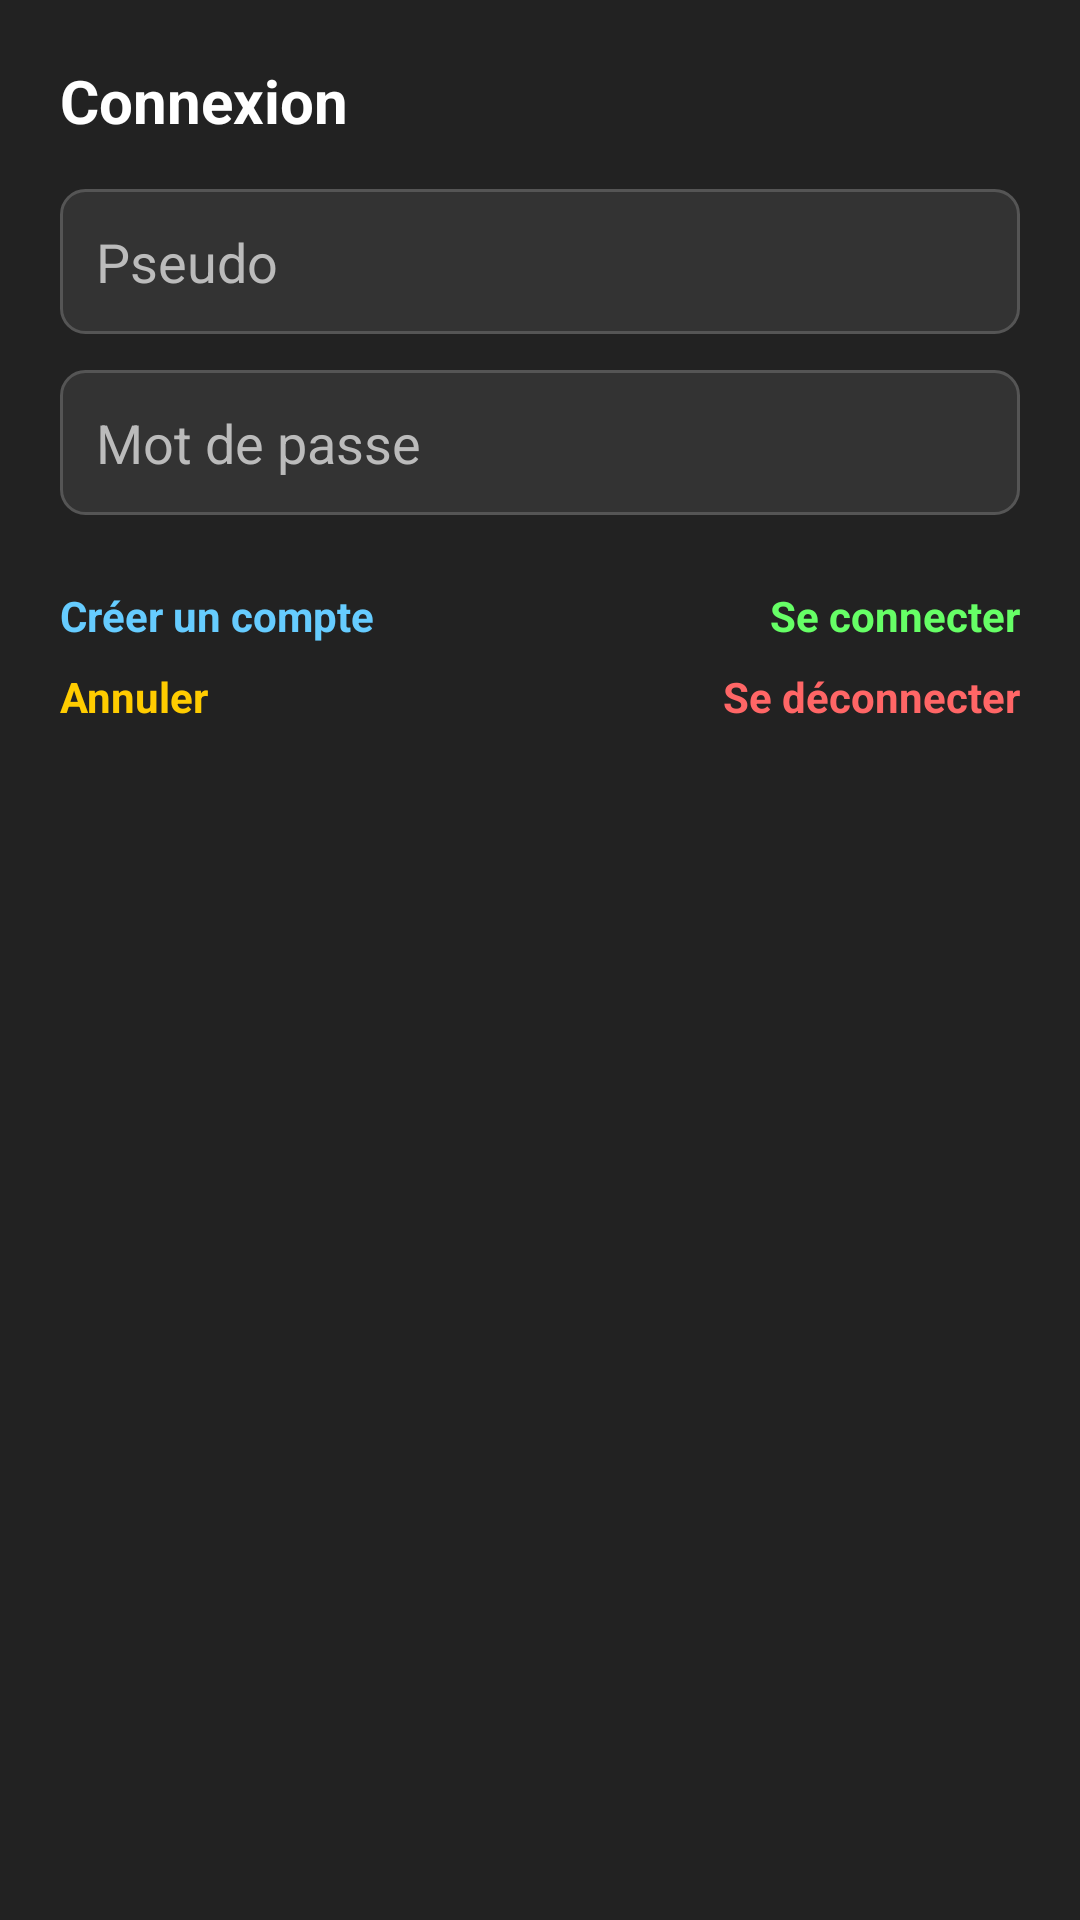

The Android layout XML behind this screen, and the referenced resources:
<!-- AndroidManifest.xml: application theme Theme.GabinsBar -->
<!-- res/layout/dialog_login.xml -->
<LinearLayout xmlns:android="http://schemas.android.com/apk/res/android"
    android:orientation="vertical"
    android:padding="20dp"
    android:layout_width="match_parent"
    android:layout_height="wrap_content"
    android:background="#222222">

    <TextView
        android:layout_width="wrap_content"
        android:layout_height="wrap_content"
        android:text="Connexion"
        android:textColor="#FFFFFF"
        android:textStyle="bold"
        android:textSize="20sp"
        android:layout_marginBottom="16dp"/>

    <EditText
        android:id="@+id/pseudoEditText"
        android:layout_width="match_parent"
        android:layout_height="wrap_content"
        android:hint="Pseudo"
        android:textColor="#FFFFFF"
        android:textColorHint="#BBBBBB"
        android:inputType="text"
        android:background="@drawable/edittext_background"
        android:padding="12dp"
        android:layout_marginBottom="12dp"/>

    <EditText
        android:id="@+id/passwordEditText"
        android:layout_width="match_parent"
        android:layout_height="wrap_content"
        android:hint="Mot de passe"
        android:textColor="#FFFFFF"
        android:textColorHint="#BBBBBB"
        android:inputType="textPassword"
        android:background="@drawable/edittext_background"
        android:padding="12dp"
        android:layout_marginBottom="16dp"/>

    <GridLayout
        android:layout_width="match_parent"
        android:layout_height="wrap_content"
        android:columnCount="2"
        android:layout_marginTop="8dp"
        android:alignmentMode="alignBounds">

        <TextView
            android:id="@+id/dialogCreateAccountBtn"
            android:text="Créer un compte"
            android:textColor="#66CCFF"
            android:textStyle="bold"
            android:gravity="start"
            android:layout_marginBottom="8dp"
            android:layout_width="0dp"
            android:layout_height="wrap_content"
            android:layout_columnWeight="1"/>

        <TextView
            android:id="@+id/dialogLoginBtn"
            android:text="Se connecter"
            android:textColor="#66FF66"
            android:textStyle="bold"
            android:gravity="end"
            android:layout_marginBottom="8dp"
            android:layout_width="0dp"
            android:layout_height="wrap_content"
            android:layout_columnWeight="1"/>

        <TextView
            android:id="@+id/dialogCancelBtn"
            android:text="Annuler"
            android:textColor="#FFCC00"
            android:textStyle="bold"
            android:gravity="start"
            android:layout_width="0dp"
            android:layout_height="wrap_content"
            android:layout_columnWeight="1"/>

        <TextView
            android:id="@+id/dialogDisconnectBtn"
            android:text="Se déconnecter"
            android:textColor="#FF6666"
            android:textStyle="bold"
            android:gravity="end"
            android:layout_width="0dp"
            android:layout_height="wrap_content"
            android:layout_columnWeight="1"/>

    </GridLayout>


</LinearLayout>
<!-- resources referenced by this layout -->
<resources>
  <!-- drawable edittext_background (drawable) -->
  <shape xmlns:android="http://schemas.android.com/apk/res/android"
      android:shape="rectangle">
      <solid android:color="#333333" />
      <stroke
          android:width="1dp"
          android:color="#555555" />
      <corners android:radius="8dp" />
  </shape>
  <style name="Theme.GabinsBar" parent="Base.Theme.GabinsBar" />
  <style name="Base.Theme.GabinsBar" parent="Theme.Material3.DayNight.NoActionBar">
          
          
      </style>
</resources>
